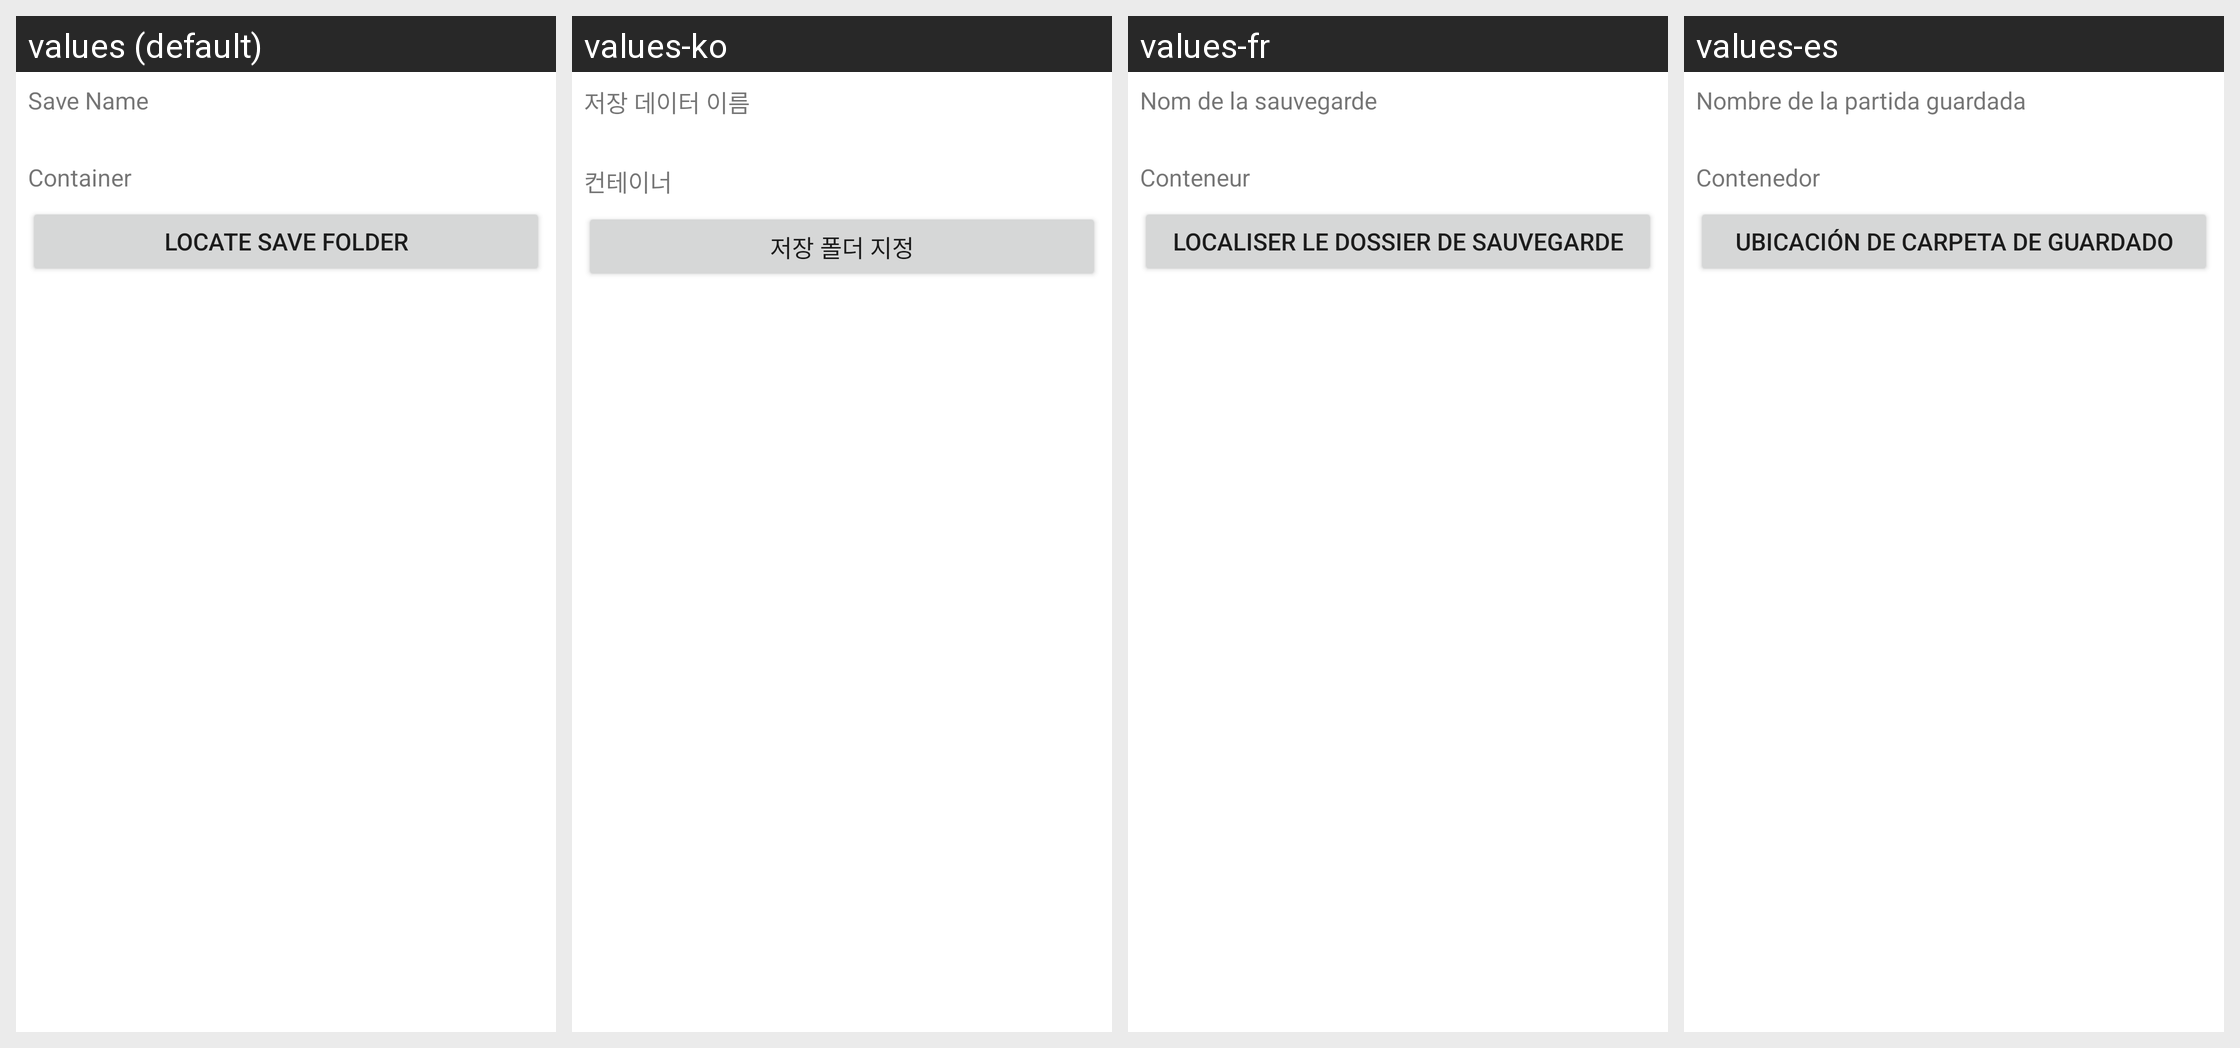

Translations of the strings shown on this Android screen, per locale in the grid:
Android screen res/layout/save_settings_dialog.xml rendered under 4 locales, left to right: values (default), values-ko, values-fr, values-es. Device: Nexus 5 (rendered at 1080×1920; each locale shown at half size, 540×960, under a caption strip naming it); theme Theme.MaterialComponents.DayNight.NoActionBar.
Other locales in the repository, not shown: values-ar, values-de, values-in, values-it, values-ja, values-pl, values-pt, values-ru, values-th, values-tr, values-vi, values-zh.
Strings drawn on this screen, with the default value and each locale's value (text and hints the layout hard-codes, and strings that could not be matched under every locale, appear in the picture but are not listed):

save_title
  values: Save Name
  values-ko: 저장 데이터 이름
  values-fr: Nom de la sauvegarde
  values-es: Nombre de la partida guardada

container
  values: Container
  values-ko: 컨테이너
  values-fr: Conteneur
  values-es: Contenedor

select_save_path
  values: Locate Save Folder
  values-ko: 저장 폴더 지정
  values-fr: Localiser le dossier de sauvegarde
  values-es: Ubicación de carpeta de guardado
